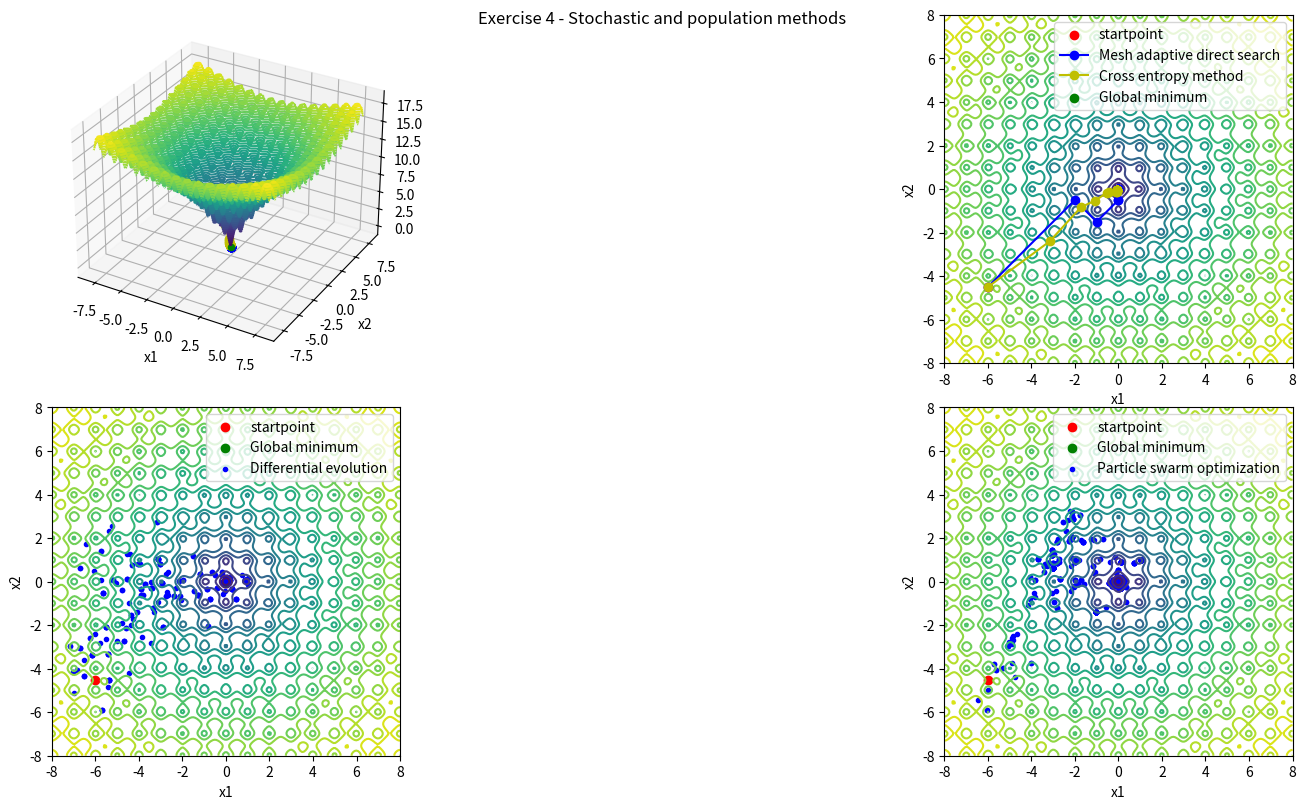

This chart was generated by the following Python code:
import numpy as np
import matplotlib.pyplot as plt
from scipy import stats



def ackley(x):
    a = 20
    b = 0.2
    c = 2 * np.pi
    d = len(x)
    x = np.array(x)  # Ensure x is a NumPy array
    sum1 = np.sum(x**2, axis=0)
    sum2 = np.sum(np.cos(c * x), axis=0)
    term1 = -a * np.exp(-b * np.sqrt(sum1 / d))
    term2 = -np.exp(sum2 / d)
    
    return term1 + term2 + a + np.exp(1)

def rand_positive_spanning_set(alpha, n):
    delta = round(1/np.sqrt(alpha))
    Lmatrix = np.diag(delta*np.random.choice([1.0,-1.0],n))
    for i in range(1,n):
        for j in range(i):
            Lmatrix[i][j] = np.random.randint(-delta+1,delta)

    Dmatrix = Lmatrix[np.random.permutation(n), :]
    Dmatrix = Dmatrix[:, np.random.permutation(n)]
    Dmatrix = np.hstack((Dmatrix, -np.sum(Dmatrix, axis=1, keepdims=True)))
    dirVect = [Dmatrix[:, i] for i in range(n + 1)]
    return dirVect

def mesh_adaptive_direct_search(f, x, step_size_lim_mad, max_iter, max_fcalls):
    alpha = 1
    y = f(x)
    n = len(x)
    fcalls = 1
    it_num = 0
    points = np.array(x)

    while alpha > step_size_lim_mad and fcalls < max_fcalls and it_num < max_iter:
        improved = False
        dirVect = rand_positive_spanning_set(alpha, n)
        for d in dirVect:
            d = d.reshape(-1, 1)
            x_new = x + alpha * d
            y_new = f(x_new)
            fcalls += 1
            if y_new < y:
                x = x_new
                y = y_new
                improved = True

                x_new = x + 3 * alpha * d
                y_new = f(x_new)
                fcalls += 1

                if y_new < y:
                    x = x_new
                    y = y_new
                break
            
        alpha = min(4 * alpha, 1) if improved else alpha / 4
        it_num += 1
        points = np.append(points, x, axis=1)
    
    return points, fcalls, it_num

def cross_entropy_method(f, x, m, melite, max_iter, max_fcalls):
    n = len(x)
    fcalls = 0
    it_num = 0
    
    mu = np.array(x).reshape(-1)
    mu_points = np.array(x)
    #mu_points = np.empty((n,0))
    sigma = np.eye(n) * 10.0
    PropDist = stats.multivariate_normal(mu, sigma)
    elite_points = np.empty((n, 0))

    while fcalls < max_fcalls and it_num < max_iter:
        samples = PropDist.rvs(m)
        values = np.array([f(sample) for sample in samples])
        fcalls += m

        elite_indices = values.argsort()[:melite]
        elite = samples[elite_indices]

        mu = (1/melite)*sum(elite)

        sigma = np.zeros((n, n))
        for sample in elite:
            diff = sample - mu
            outer = np.outer(diff, diff)
            sigma += outer
        
        sigma = sigma / melite

        #alternative way to calculate sigma
        #sigma = (1/melite)*sum(np.outer(sample - mu, sample - mu) for sample in elite)
        
        PropDist = stats.multivariate_normal(mu, sigma)

        it_num += 1
        elite_points = np.append(elite_points, elite.T, axis=1)
        mu_points = np.append(mu_points, mu.reshape(-1, 1), axis=1)
    
    return elite_points,mu_points, fcalls, it_num

def differential_evolution(f, x, pop_size, p, w, max_iter, max_fcalls):
    n = len(x)
    fcalls = 0
    it_num = 0
    points = np.zeros((n, 0))
    pop = np.random.uniform(x - 2, x + 2, (n, pop_size))
    points = np.append(points, pop, axis=1)

    while fcalls < max_fcalls and it_num < max_iter:
        
        for k in range(pop_size):
            
            idxs = np.random.choice(pop_size_de, 3, replace=False) #replace zakaze opakovani indexu
            a, b, c = pop[:, idxs[0]], pop[:, idxs[1]], pop[:, idxs[2]] #vyber 3 nahodne jedince
            
            z = a + w * (b - c) #w je diferencni vaha a p je pravdepodobnost krizeni
            j = np.random.randint(n) #volba nahodne dimenze
            
            x_new = np.array([z[i] if i == j or np.random.rand() < p else pop[i, k] for i in range(n)])
            
            if f(x_new) < f(pop[:, k]):
                pop[:, k] = x_new
            fcalls += 2

        it_num += 1
        points = np.append(points, pop, axis=1)

    # pop_min = np.argmin([f(pop[:, i]) for i in range(pop_size)]) #debug

    return points, fcalls, it_num

def particke_swarm_optimization(f, x, pop_size, w, c1, c2, max_iter, max_fcalls):
    n = len(x)
    fcalls = 0
    it_num = 0
    points = np.zeros((n, 0))
    popul = np.random.uniform(x - 2, x + 2, (n, pop_size))
    points = np.append(points, popul, axis=1)
    
    x_best = np.copy(popul)
    y_best = [float('inf')] * pop_size
    global_best_x = None
    global_best_y = float('inf')

    popul_v = np.zeros((n, pop_size))

    for i in range(pop_size):
        y = f(popul[:, i])
        fcalls += 1
        if y < y_best[i]:
            x_best[:,i] = popul[:, i]
            y_best[i] = y

        if y < global_best_y:
            global_best_x = popul[:, i]
            global_best_y = y

    while fcalls < max_fcalls and it_num < max_iter:
        for i in range(pop_size):
            r1 = np.random.rand()
            r2 = np.random.rand()
            popul_v[:, i] = w * popul_v[:, i] + c1 * r1 * (x_best[:, i] - popul[:,i]) + c2 * r2 * (global_best_x - popul[:,i])
            popul[:, i] += popul_v[:, i]

            y = f(popul[:, i])
            fcalls += 1

            if y < y_best[i]:
                x_best[:,i] = np.copy(popul[:, i])
                y_best[i] = np.copy(y)
            if y < global_best_y:
                global_best_x = np.copy(popul[:, i])
                global_best_y = np.copy(y)

        it_num += 1
        points = np.append(points, x_best, axis=1)

    return points, fcalls, it_num



if __name__ == '__main__':

    #np.random.seed(1138) #seed pro debugovani 

    #Mesh adaptive direct search specific params
    step_size_lim_mads = 1e-6

    #Cross-entropy method specific params
    m = 40
    melite = 10

    #Differential evolution specific params
    pop_size_de = 10
    p_de = 0.9
    w_de = 0.8

    #Particle swarm optimization specific params
    pop_size_pso = 10
    w_pso = 0.9
    c1_pso = 1.2
    c2_pso = 1.2

    max_iter = 100
    max_fcalls = 1000
    startpoint = np.array([[-6.0],[-4.5]])

    x1leftLim = -8
    x1rightLim = 8
    x1leftLim = -8
    x1rightLim = 8

    X1range = np.linspace(x1leftLim, x1rightLim, 200)
    X2range = np.linspace(x1leftLim, x1rightLim, 200)
    x = np.meshgrid(X1range, X2range)
    Zc = ackley(x)

    print(f"\n\nGlobal minimum at (0,0) with value {ackley([[0],[0]])}")
    print(f"Starting point: {startpoint[0][0], startpoint[1][0]}")
    print(f"Max iterations: {max_iter}")
    print(f"Max function calls: {max_fcalls}")

    #Volani jednotlivych metod

    print("\nMesh adaptive direct search: ")
    points_mads, f_calls_mads, it_num_mads = mesh_adaptive_direct_search(ackley, startpoint, step_size_lim_mads, max_iter, max_fcalls)
    print(f"Converged after {it_num_mads} iterations and {f_calls_mads} function calls, distance to global minimum: {np.linalg.norm(points_mads[:,-1]-[0,0])}")

    print("\nCross entropy method: ")
    points_cem_elite, points_cem, f_calls_cem, it_num_cem  = cross_entropy_method(ackley, startpoint, m, melite, max_iter, max_fcalls)
    print(f"Converged after {it_num_cem} iterations and {f_calls_cem} function calls, distance to global minimum: {np.linalg.norm(points_cem[:,-1]-[0,0])}")

    print("\nDifferential evolution: ")
    points_de,f_calls_de, it_num_de =  differential_evolution(ackley, startpoint, pop_size_de, p_de, w_de ,max_iter, max_fcalls)
    # Calculate mean from last population
    mean_last_pop_de = np.mean(points_de[:, -pop_size_de:], axis=1)
    print(f"Converged after {it_num_de} iterations and {f_calls_de} function calls, distance to global minimum: {np.linalg.norm(mean_last_pop_de-[0,0])}")

    print("\nParticle swarm optimization: ")
    points_pso, f_calls_pso, it_num_pso = particke_swarm_optimization(ackley, startpoint, pop_size_pso, w_pso, c1_pso, c2_pso, max_iter, max_fcalls)
    # Calculate mean from last population
    mean_last_pop_pso = np.mean(points_pso[:, -pop_size_pso:], axis=1)
    print(f"Converged after {it_num_pso} iterations and {f_calls_pso} function calls, distance to global minimum: {np.linalg.norm(mean_last_pop_pso-[0,0])}")

    # Plot the surface.

    fig, axs = plt.subplots(2, 2, figsize=(18, 8) )
    fig.delaxes(axs[0,0])
    fig.tight_layout()
    fig.suptitle('Exercise 4 - Stochastic and population methods')

    # first plot -------------------------------------------------------------------
    ax = fig.add_subplot(2, 2, 1, projection='3d',)
    axs[0, 0] = ax
    
    ax.scatter(startpoint[0], startpoint[1], ackley([startpoint[0], startpoint[1]]), c='r', marker='o')
    #endpoint 3D
    ax.scatter(0, 0, ackley([[0],[0]]), c='g', marker='o')
    ax.set_xlabel('x1')
    ax.set_ylabel('x2')
    ax.contour3D(x[0], x[1], Zc,60, cmap='viridis')

    #3D plot 
    ax.plot(points_mads[0], points_mads[1], ackley(points_mads), c='b', marker='o')
    ax.plot(points_cem[0], points_cem[1], ackley(points_cem), c='y', marker='o')
    
    #plot moving batches of proposal distrubution
    # for i in range(0,points_cem_elite.shape[1],10):
    #     ax.scatter(points_cem_elite[0,i:i+10], points_cem_elite[1,i:i+10], ackley(points_cem_elite[:,i:i+10]), c='r', marker='o')
    
    #second plot (2D) -------------------------------------------------------------------
    ax = axs[0, 1]
    ax.set_aspect('equal')
    ax.contour(x[0], x[1], Zc, 20)
    ax.scatter(startpoint[0], startpoint[1], c='r', marker='o')

    # #2D plot
    ax.plot(points_mads[0], points_mads[1], c='b', marker='o')
    ax.plot(points_cem[0], points_cem[1], c='y', marker='o')
    
    #print batches of 10 elite points from cross entropy method
    # for i in range(0,points_cem_elite.shape[1],10):
    #     ax.scatter(points_cem_elite[0,i:i+10], points_cem_elite[1,i:i+10], c='r', marker='o')
    ax.scatter(0, 0 ,c='g', marker='o')
    ax.set_xlabel('x1')
    ax.set_ylabel('x2')
    #legend 
    ax.legend(['startpoint','Mesh adaptive direct search', 'Cross entropy method', 'Global minimum'])

    
    # Third subplot -------------------------------------------------------------------
    ax = axs[1, 0]
    ax.set_aspect('equal')
    ax.contour(x[0], x[1], Zc, 20)
    ax.scatter(startpoint[0], startpoint[1], c='r', marker='o')
    ax.scatter(0, 0, c='g', marker='o')
    ax.set_xlabel('x1')
    ax.set_ylabel('x2')
    ax.set_xlim(-8,8)
    ax.set_ylim(-8,8)

    for i in range(0,points_de.shape[1],pop_size_de):
        ax.scatter(points_de[0,i:i+pop_size_de], points_de[1,i:i+pop_size_de], c="b", marker='.')
    

    ax.legend(['startpoint', 'Global minimum', 'Differential evolution'])

    # Fourth subplot -------------------------------------------------------------------
    ax = axs[1, 1]
    ax.set_aspect('equal')
    ax.contour(x[0], x[1], Zc, 20)
    ax.scatter(startpoint[0], startpoint[1], c='r', marker='o')
    ax.scatter(0, 0, c='g', marker='o')
    ax.set_xlabel('x1')
    ax.set_ylabel('x2')
    ax.set_xlim(-8,8)
    ax.set_ylim(-8,8)

    for i in range(0,points_pso.shape[1],pop_size_pso):
        ax.scatter(points_pso[0,i:i+pop_size_pso], points_pso[1,i:i+pop_size_pso], c="b", marker='.')

    ax.legend(['startpoint', 'Global minimum', 'Particle swarm optimization'])
    
    #plt.savefig('./cv4/ackley.png')
    plt.show()
